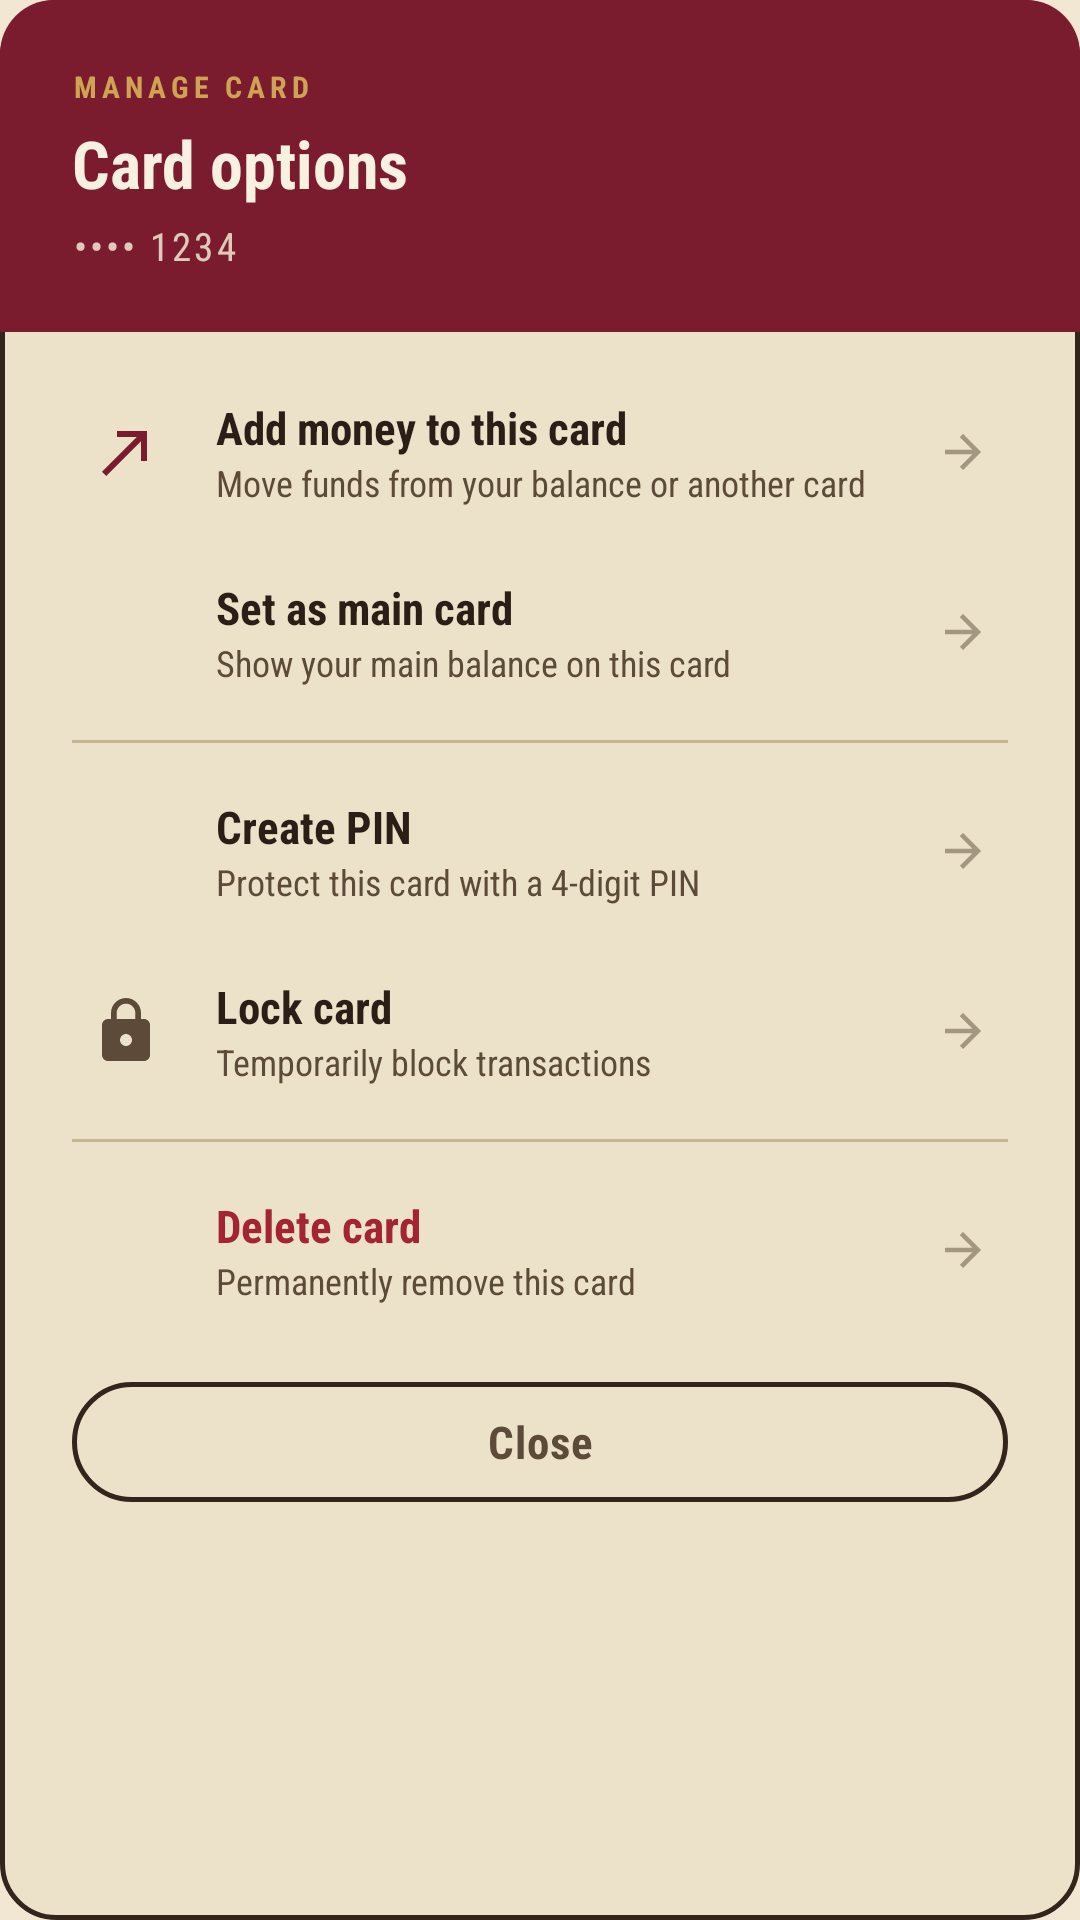

Android layout source for this screen:
<!-- AndroidManifest.xml: application theme Theme.BankALDeir -->
<!-- res/layout/dialog_card_options.xml -->
<?xml version="1.0" encoding="utf-8"?>
<LinearLayout xmlns:android="http://schemas.android.com/apk/res/android"
    xmlns:app="http://schemas.android.com/apk/res-auto"
    android:id="@+id/optionsSheet"
    android:layout_width="match_parent"
    android:layout_height="wrap_content"
    android:background="@drawable/card_type_bg"
    android:orientation="vertical">

    
    <LinearLayout
        android:layout_width="match_parent"
        android:layout_height="wrap_content"
        android:background="@drawable/oxblood_cap_top"
        android:orientation="vertical"
        android:paddingHorizontal="24dp"
        android:paddingTop="22dp"
        android:paddingBottom="20dp">

        <TextView
            android:layout_width="wrap_content"
            android:layout_height="wrap_content"
            android:letterSpacing="0.16"
            android:text="MANAGE CARD"
            android:textColor="@color/enamel_brass_light"
            android:textSize="10sp"
            android:textStyle="bold" />

        <TextView
            android:layout_width="wrap_content"
            android:layout_height="wrap_content"
            android:layout_marginTop="4dp"
            android:text="Card options"
            android:textColor="@color/porcelain_bright"
            android:textSize="22sp"
            android:textStyle="bold" />

        <TextView
            android:id="@+id/txtDialogCardName"
            android:layout_width="wrap_content"
            android:layout_height="wrap_content"
            android:layout_marginTop="4dp"
            android:fontFamily="monospace"
            android:letterSpacing="0.08"
            android:text="•••• 1234"
            android:textColor="#D9F1E7D2"
            android:textSize="13sp" />
    </LinearLayout>

    
    <LinearLayout
        android:layout_width="match_parent"
        android:layout_height="wrap_content"
        android:orientation="vertical"
        android:paddingHorizontal="24dp"
        android:paddingTop="10dp"
        android:paddingBottom="18dp">

        <LinearLayout
            android:id="@+id/optionTransfer"
            style="@style/CardOptionRow">

            <ImageView
                style="@style/CardOptionIcon"
                android:src="@drawable/ic_send_transfer"
                app:tint="?attr/colorPrimary" />

            <LinearLayout
                android:layout_width="0dp"
                android:layout_height="wrap_content"
                android:layout_weight="1"
                android:orientation="vertical">

                <TextView style="@style/CardOptionTitle" android:text="Add money to this card" />

                <TextView style="@style/CardOptionSub" android:text="Move funds from your balance or another card" />
            </LinearLayout>

            <ImageView style="@style/CardOptionChevron" />
        </LinearLayout>

        <LinearLayout
            android:id="@+id/optionMain"
            style="@style/CardOptionRow">

            <ImageView
                android:id="@+id/imgMainIcon"
                style="@style/CardOptionIcon"
                android:src="@drawable/ic_star"
                app:tint="?attr/colorPrimary" />

            <LinearLayout
                android:layout_width="0dp"
                android:layout_height="wrap_content"
                android:layout_weight="1"
                android:orientation="vertical">

                <TextView
                    android:id="@+id/txtMainLabel"
                    style="@style/CardOptionTitle"
                    android:text="Set as main card" />

                <TextView
                    android:id="@+id/txtMainSubLabel"
                    style="@style/CardOptionSub"
                    android:text="Show your main balance on this card" />
            </LinearLayout>

            <ImageView style="@style/CardOptionChevron" />
        </LinearLayout>

        <com.google.android.material.divider.MaterialDivider
            android:layout_width="match_parent"
            android:layout_height="wrap_content"
            android:layout_marginVertical="6dp" />

        <LinearLayout
            android:id="@+id/optionPin"
            style="@style/CardOptionRow">

            <ImageView
                style="@style/CardOptionIcon"
                android:src="@drawable/ic_key"
                app:tint="?attr/colorOnSurfaceVariant" />

            <LinearLayout
                android:layout_width="0dp"
                android:layout_height="wrap_content"
                android:layout_weight="1"
                android:orientation="vertical">

                <TextView
                    android:id="@+id/txtPinOptionLabel"
                    style="@style/CardOptionTitle"
                    android:text="Create PIN" />

                <TextView style="@style/CardOptionSub" android:text="Protect this card with a 4-digit PIN" />
            </LinearLayout>

            <ImageView style="@style/CardOptionChevron" />
        </LinearLayout>

        <LinearLayout
            android:id="@+id/optionLock"
            style="@style/CardOptionRow">

            <ImageView
                android:id="@+id/imgLockIcon"
                style="@style/CardOptionIcon"
                android:src="@drawable/ic_lock"
                app:tint="?attr/colorOnSurfaceVariant" />

            <LinearLayout
                android:layout_width="0dp"
                android:layout_height="wrap_content"
                android:layout_weight="1"
                android:orientation="vertical">

                <TextView
                    android:id="@+id/txtLockLabel"
                    style="@style/CardOptionTitle"
                    android:text="Lock card" />

                <TextView
                    android:id="@+id/txtLockSubLabel"
                    style="@style/CardOptionSub"
                    android:text="Temporarily block transactions" />
            </LinearLayout>

            <ImageView style="@style/CardOptionChevron" />
        </LinearLayout>

        <com.google.android.material.divider.MaterialDivider
            android:layout_width="match_parent"
            android:layout_height="wrap_content"
            android:layout_marginVertical="6dp" />

        <LinearLayout
            android:id="@+id/optionDelete"
            style="@style/CardOptionRow">

            <ImageView
                style="@style/CardOptionIcon"
                android:src="@drawable/ic_trash"
                app:tint="?attr/colorError" />

            <LinearLayout
                android:layout_width="0dp"
                android:layout_height="wrap_content"
                android:layout_weight="1"
                android:orientation="vertical">

                <TextView
                    android:layout_width="wrap_content"
                    android:layout_height="wrap_content"
                    android:text="Delete card"
                    android:textColor="?attr/colorError"
                    android:textSize="15sp"
                    android:textStyle="bold" />

                <TextView style="@style/CardOptionSub" android:text="Permanently remove this card" />
            </LinearLayout>

            <ImageView style="@style/CardOptionChevron" />
        </LinearLayout>

        <com.google.android.material.button.MaterialButton
            android:id="@+id/btnCancelOptions"
            style="@style/Widget.BankALDeir.Button.Text"
            android:layout_width="match_parent"
            android:layout_height="wrap_content"
            android:layout_marginTop="10dp"
            android:text="Close"
            android:textColor="?attr/colorOnSurfaceVariant" />
    </LinearLayout>

</LinearLayout>
<!-- resources referenced by this layout -->
<resources>
  <color name="enamel_brass_light">#CFA255</color>
  <color name="porcelain_bright">#F8F1E1</color>
  <!-- drawable oxblood_cap_top (drawable) -->
  <?xml version="1.0" encoding="utf-8"?>
  <shape xmlns:android="http://schemas.android.com/apk/res/android"
      android:shape="rectangle">
      <solid android:color="@color/enamel_oxblood" />
      <corners
          android:topLeftRadius="18dp"
          android:topRightRadius="18dp" />
  </shape>
  <style name="CardOptionIcon">
          <item name="android:layout_width">24dp</item>
          <item name="android:layout_height">24dp</item>
          <item name="android:layout_marginEnd">18dp</item>
      </style>
  <style name="CardOptionSub">
          <item name="android:layout_width">wrap_content</item>
          <item name="android:layout_height">wrap_content</item>
          <item name="android:textColor">?attr/colorOnSurfaceVariant</item>
          <item name="android:textSize">12sp</item>
      </style>
  <style name="CardOptionTitle">
          <item name="android:layout_width">wrap_content</item>
          <item name="android:layout_height">wrap_content</item>
          <item name="android:textColor">?attr/colorOnSurface</item>
          <item name="android:textSize">15sp</item>
          <item name="android:textStyle">bold</item>
      </style>
  <style name="Widget.BankALDeir.Button.Text" parent="Widget.Material3.Button.TextButton">
          <item name="android:textSize">15sp</item>
          <item name="rippleColor">@android:color/transparent</item>
          <item name="android:stateListAnimator">@animator/button_press</item>
      </style>
  <style name="Theme.BankALDeir" parent="Base.Theme.BankALDeir" />
  <color name="md_theme_surfaceContainer">#ECE1C9</color>
  <color name="md_theme_outline">#33251C</color>
  <color name="enamel_oxblood">#7A1B2E</color>
  <color name="md_theme_primary">#7A1B2E</color>
  <color name="md_theme_onPrimary">#F8F1E1</color>
  <color name="md_theme_primaryContainer">#8F2436</color>
  <color name="md_theme_onPrimaryContainer">#FCE1C9</color>
  <color name="md_theme_secondary">#0E3B3A</color>
  <color name="md_theme_onSecondary">#EAF3EF</color>
  <color name="md_theme_secondaryContainer">#14403E</color>
  <color name="md_theme_onSecondaryContainer">#CFE7E1</color>
  <color name="md_theme_tertiary">#8A5F22</color>
  <color name="md_theme_onTertiary">#F8F1E1</color>
  <color name="md_theme_tertiaryContainer">#C99A4C</color>
  <color name="md_theme_onTertiaryContainer">#2A1E16</color>
  <color name="md_theme_error">#A32433</color>
  <color name="md_theme_onError">#F8F1E1</color>
  <color name="md_theme_errorContainer">#EBCBC7</color>
  <color name="md_theme_onErrorContainer">#3A0A10</color>
  <color name="md_theme_background">#F1E7D2</color>
  <color name="md_theme_onBackground">#2A1E16</color>
  <color name="md_theme_surface">#F1E7D2</color>
  <color name="md_theme_onSurface">#2A1E16</color>
  <color name="md_theme_surfaceVariant">#E3D5BB</color>
  <color name="md_theme_onSurfaceVariant">#5C4B39</color>
  <color name="md_theme_outlineVariant">#C6B593</color>
  <color name="md_theme_surfaceContainerLowest">#FBF4E5</color>
  <color name="md_theme_surfaceContainerLow">#F3EAD6</color>
  <color name="md_theme_surfaceContainerHigh">#E5D8BC</color>
  <color name="md_theme_surfaceContainerHighest">#DECFAF</color>
  <color name="md_theme_surfaceBright">#F8F1E1</color>
  <color name="md_theme_surfaceDim">#E0D2B6</color>
  <color name="md_theme_inverseSurface">#2A1E16</color>
  <color name="md_theme_inverseOnSurface">#F1E7D2</color>
  <color name="md_theme_inversePrimary">#E9A7A0</color>
  <style name="Widget.BankALDeir.Chip" parent="Widget.Material3.Chip.Suggestion">
          <item name="rippleColor">@android:color/transparent</item>
      </style>
  <color name="enamel_keyline">#33251C</color>
</resources>
